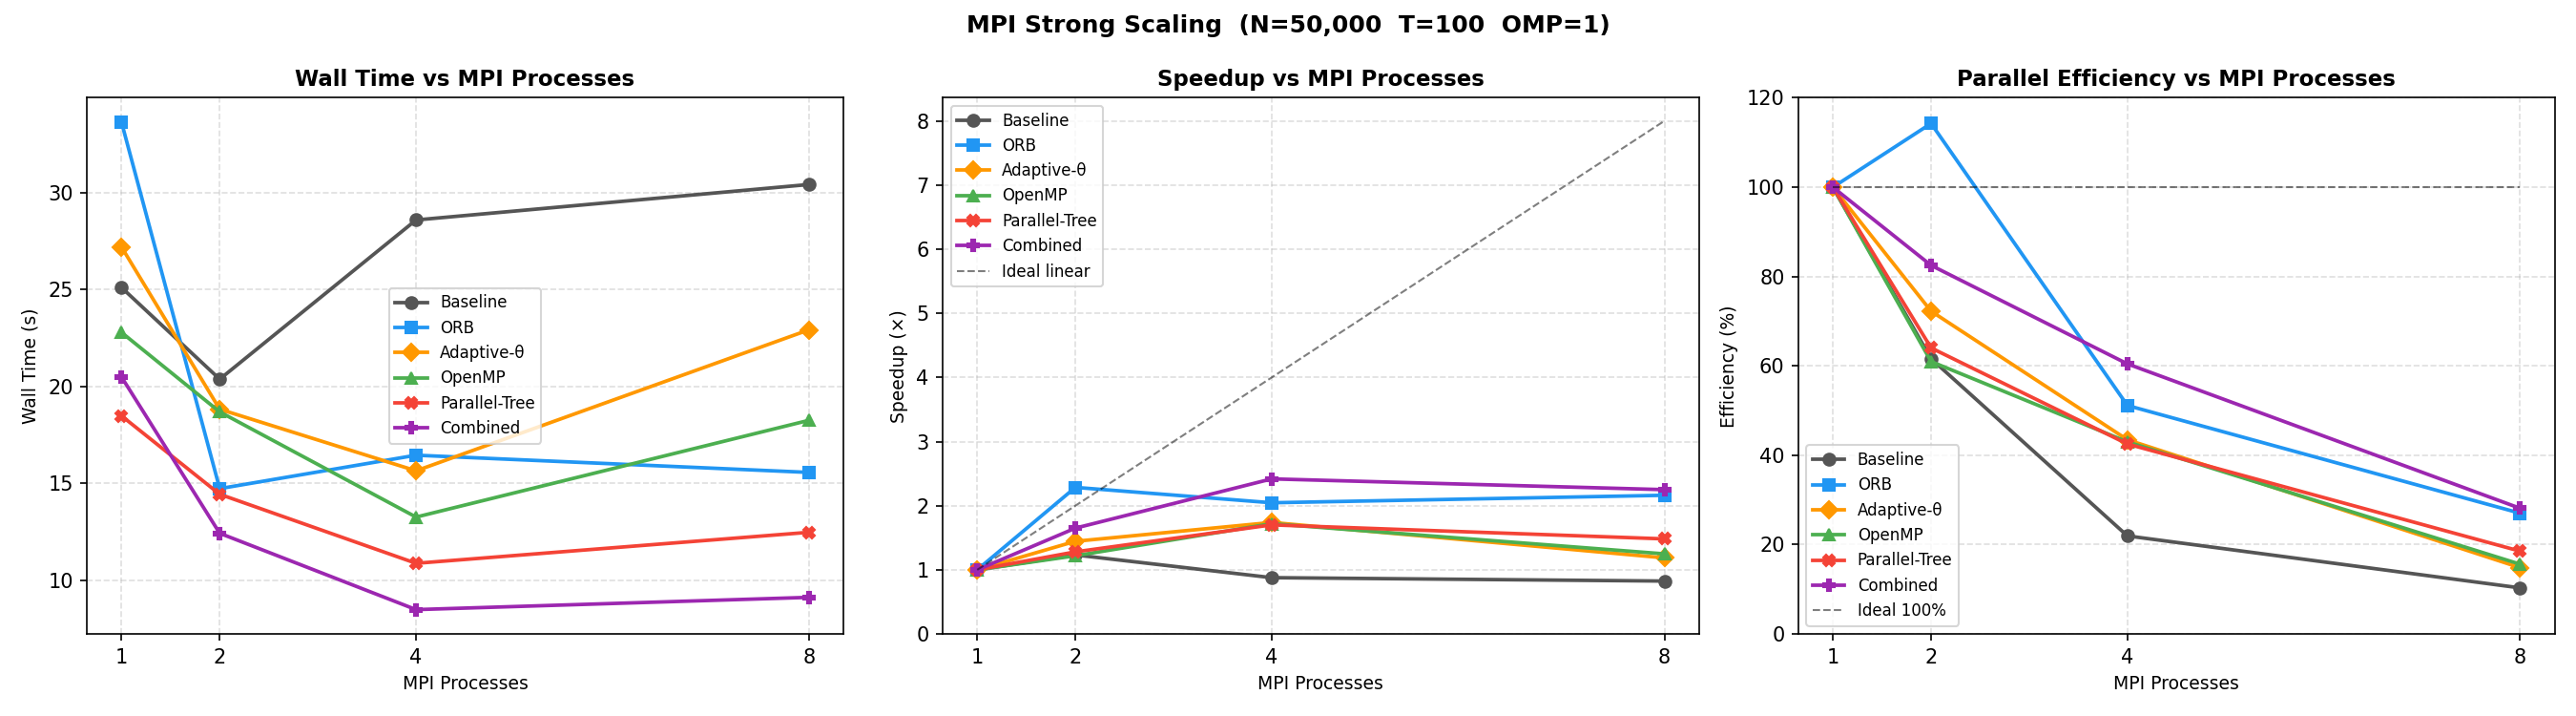

The data file committed next to this chart (first rows):
Binary, N, T, P_mpi, OMP_threads, Wall_s, Speedup_vs_P1, Efficiency_pct
Baseline, 50000, 100, 1, 1, 25.1, 1.000, 100.0
Baseline, 50000, 100, 2, 1, 20.37, 1.232, 61.6
Baseline, 50000, 100, 4, 1, 28.59, 0.878, 21.9
Baseline, 50000, 100, 8, 1, 30.42, 0.825, 10.3
ORB, 50000, 100, 1, 1, 33.64, 1.000, 100.0
ORB, 50000, 100, 2, 1, 14.72, 2.285, 114.3
ORB, 50000, 100, 4, 1, 16.44, 2.046, 51.1
ORB, 50000, 100, 8, 1, 15.55, 2.162, 27.0
Adaptive-θ, 50000, 100, 1, 1, 27.19, 1.000, 100.0
Adaptive-θ, 50000, 100, 2, 1, 18.82, 1.445, 72.3
Adaptive-θ, 50000, 100, 4, 1, 15.64, 1.739, 43.5
Adaptive-θ, 50000, 100, 8, 1, 22.91, 1.187, 14.8
OpenMP, 50000, 100, 1, 1, 22.78, 1.000, 100.0
OpenMP, 50000, 100, 2, 1, 18.68, 1.220, 61.0
OpenMP, 50000, 100, 4, 1, 13.25, 1.720, 43.0
OpenMP, 50000, 100, 8, 1, 18.24, 1.249, 15.6
Parallel-Tree, 50000, 100, 1, 1, 18.47, 1.000, 100.0
Parallel-Tree, 50000, 100, 2, 1, 14.43, 1.281, 64.0
Parallel-Tree, 50000, 100, 4, 1, 10.86, 1.701, 42.5
Parallel-Tree, 50000, 100, 8, 1, 12.46, 1.483, 18.5
Combined, 50000, 100, 1, 1, 20.48, 1.000, 100.0
Combined, 50000, 100, 2, 1, 12.41, 1.650, 82.5
Combined, 50000, 100, 4, 1, 8.47, 2.418, 60.5
Combined, 50000, 100, 8, 1, 9.103, 2.250, 28.1
